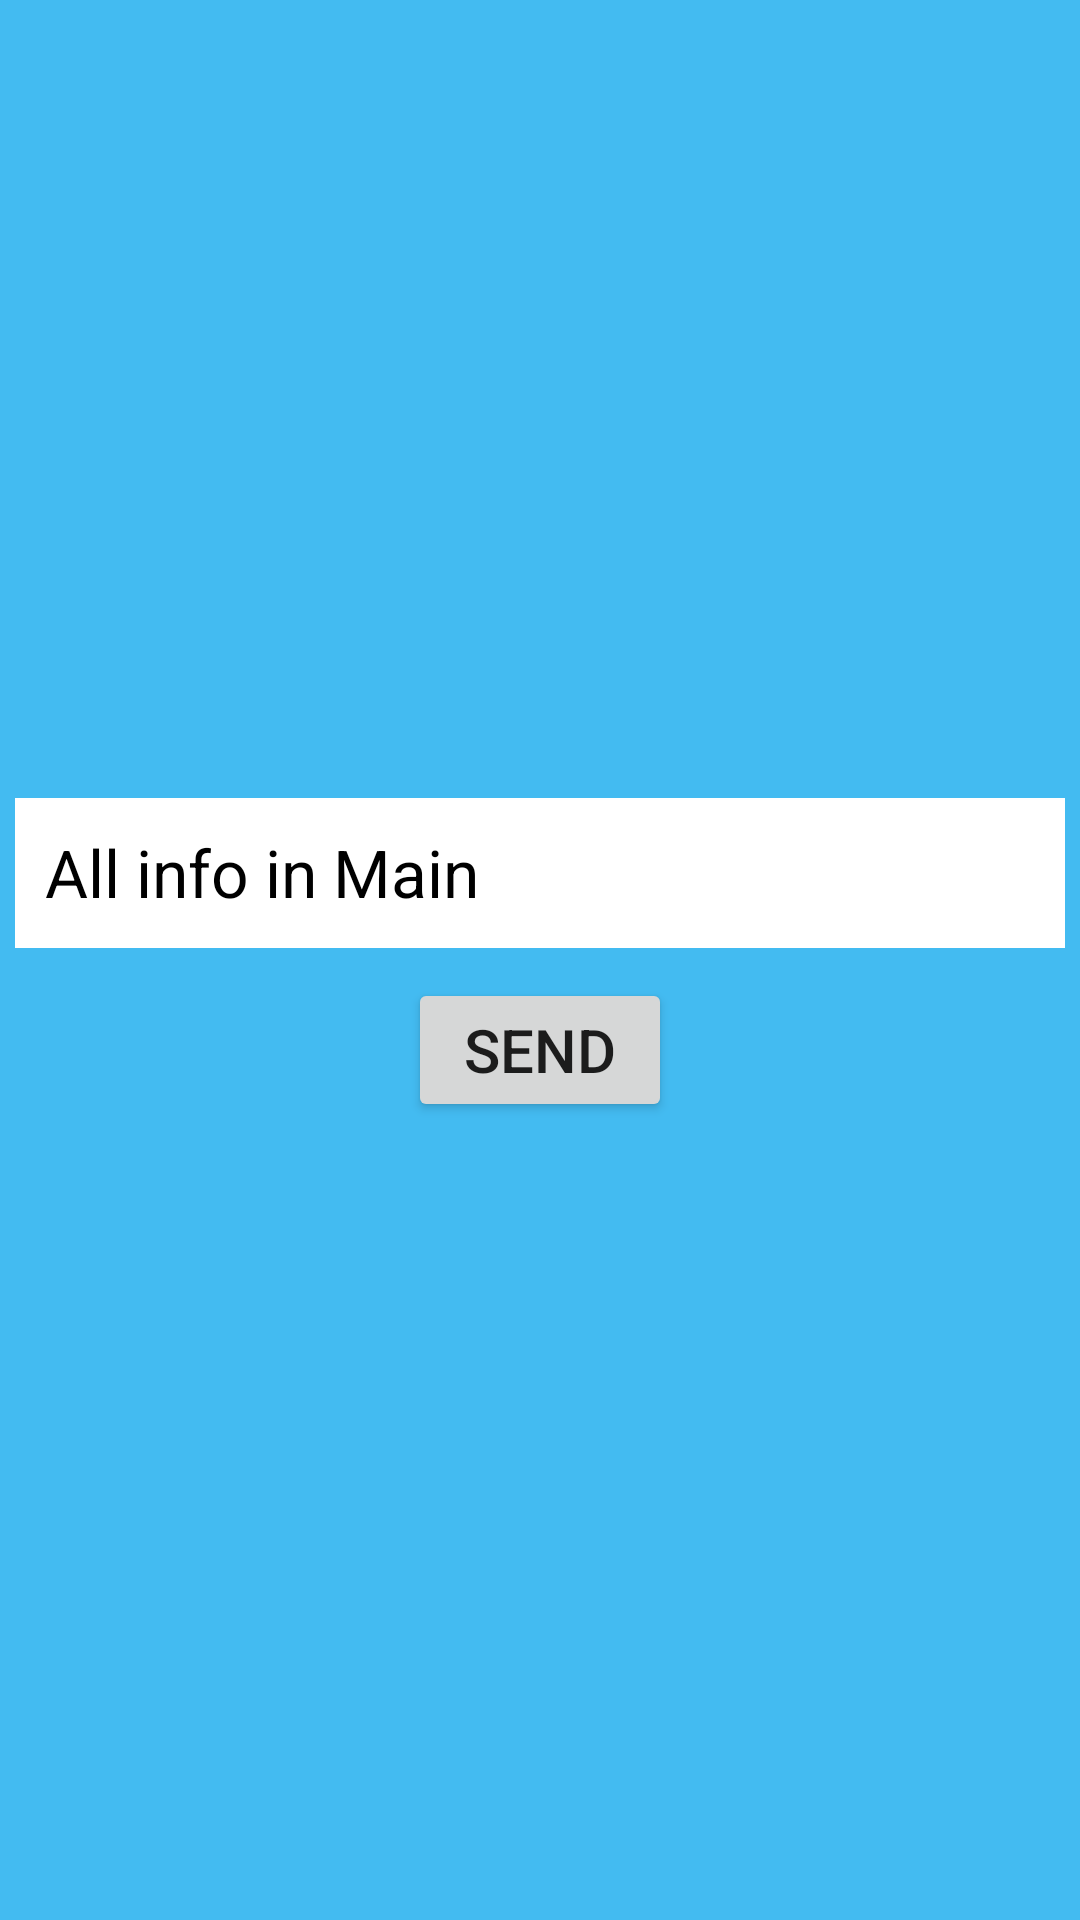

The Android layout XML behind this screen, and the referenced resources:
<!-- AndroidManifest.xml: application theme Theme.IntentPassExample -->
<!-- res/layout/activity_main.xml -->
<?xml version="1.0" encoding="utf-8"?>
<androidx.constraintlayout.widget.ConstraintLayout xmlns:android="http://schemas.android.com/apk/res/android"
    xmlns:app="http://schemas.android.com/apk/res-auto"
    xmlns:tools="http://schemas.android.com/tools"
    android:layout_width="match_parent"
    android:layout_height="match_parent"
    tools:context=".activity.MainActivity">

    <LinearLayout
        android:layout_width="match_parent"
        android:layout_height="match_parent"
        app:layout_constraintLeft_toLeftOf="parent"
        app:layout_constraintRight_toRightOf="parent"
        app:layout_constraintBottom_toBottomOf="parent"
        app:layout_constraintTop_toTopOf="parent"
        android:orientation="vertical"
        android:background="#43BBF1"
        android:gravity="center_horizontal|center_vertical">

        <TextView
            android:id="@+id/tv_main_info"
            android:layout_width="match_parent"
            android:layout_height="50dp"
            android:textColor="@color/black"
            android:background="@color/white"
            android:textSize="22sp"
            android:padding="10dp"
            android:layout_marginHorizontal="5dp"
            android:shadowColor="@color/black"
            android:text="All info in Main" />

        <Button
            android:id="@+id/btn_open_secondActivity"
            android:layout_width="wrap_content"
            android:layout_height="wrap_content"
            android:layout_marginTop="10dp"
            android:text="Send"
            android:textSize="20sp"/>

    </LinearLayout>

</androidx.constraintlayout.widget.ConstraintLayout>
<!-- resources referenced by this layout -->
<resources>
  <style name="Theme.IntentPassExample" parent="Theme.MaterialComponents.DayNight.DarkActionBar">
          
          <item name="colorPrimary">@color/purple_500</item>
          <item name="colorPrimaryVariant">@color/purple_700</item>
          <item name="colorOnPrimary">@color/white</item>
          
          <item name="colorSecondary">@color/teal_200</item>
          <item name="colorSecondaryVariant">@color/teal_700</item>
          <item name="colorOnSecondary">@color/black</item>
          
          <item name="android:statusBarColor" tools:targetApi="l">?attr/colorPrimaryVariant</item>
          
      </style>
  <!-- not gathered from this repository: default colours our renderer supplied (Android Studio template values) -->
  <color name="purple_500">#FF6200EE</color>
  <color name="purple_700">#FF3700B3</color>
  <color name="teal_200">#FF03DAC5</color>
  <color name="teal_700">#FF018786</color>
  <color name="black">#FF000000</color>
  <color name="white">#FFFFFFFF</color>
</resources>
